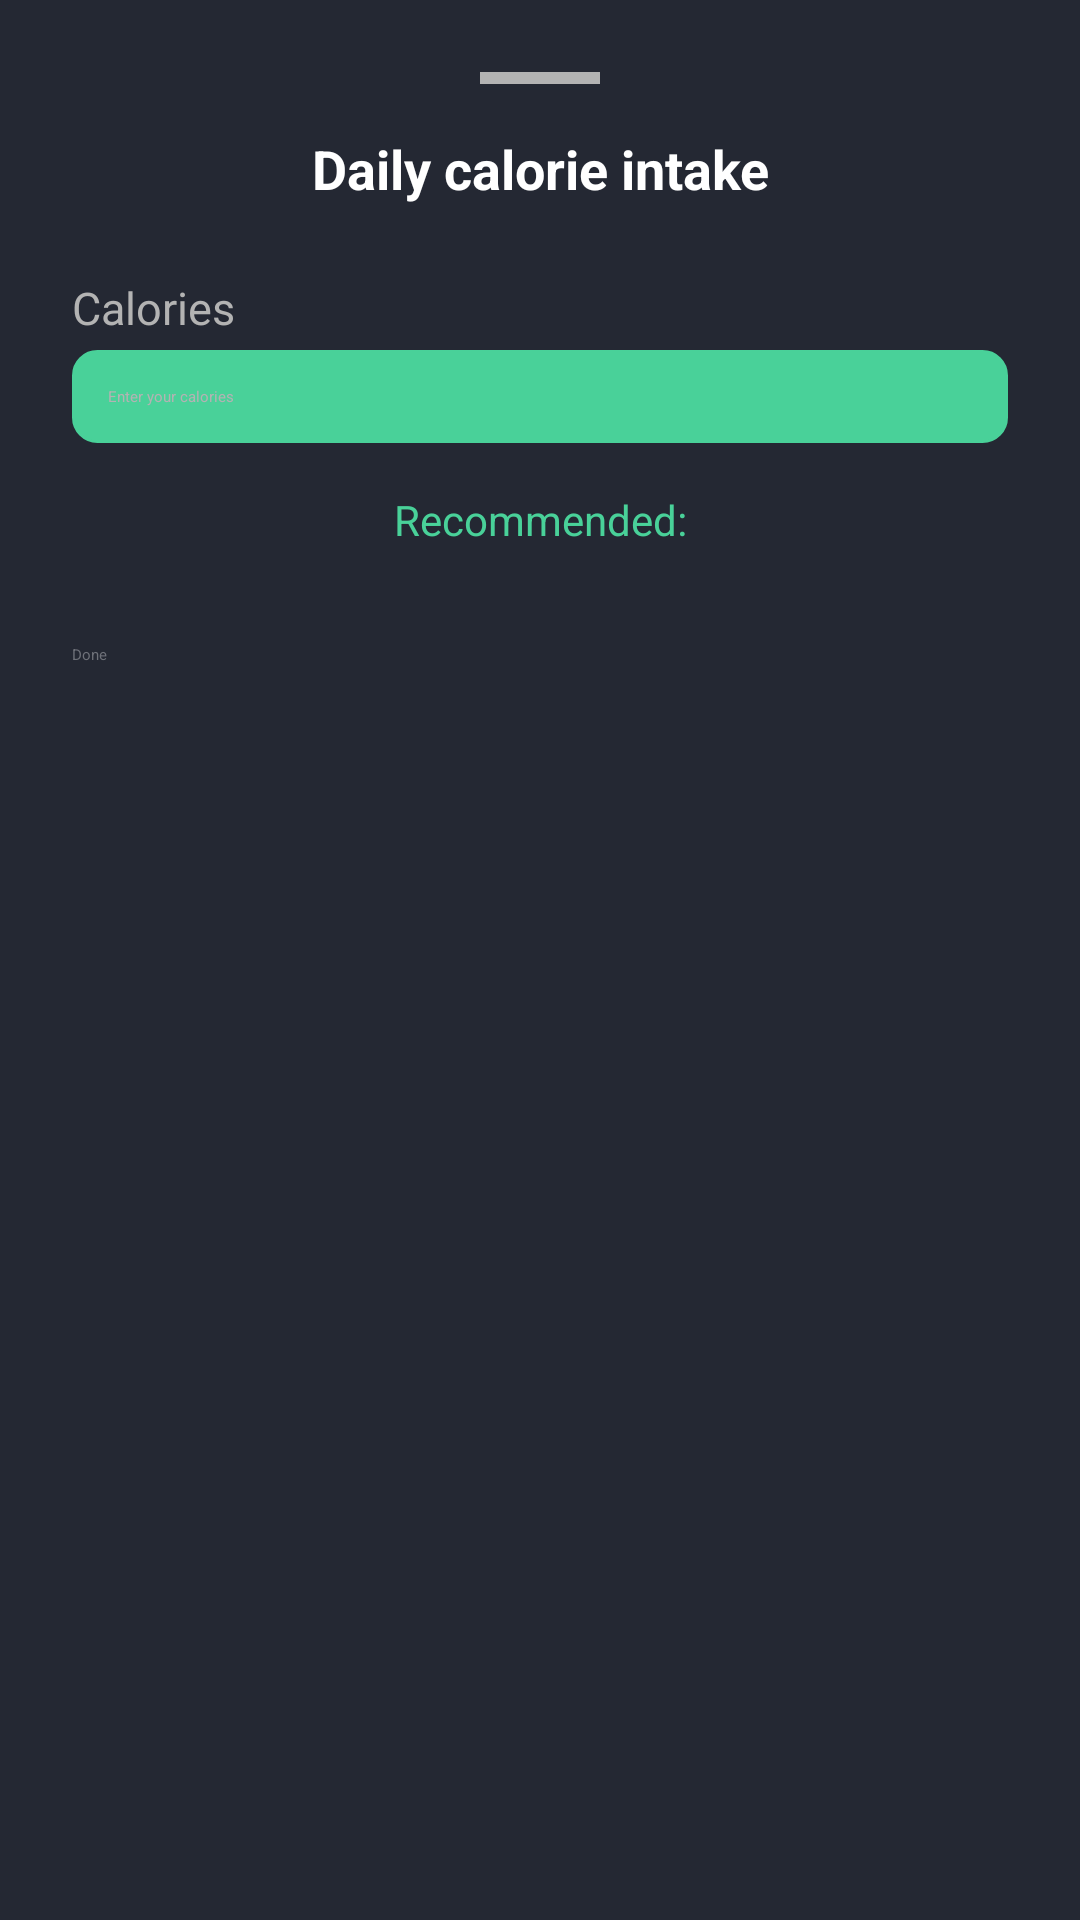

Here is an Android app screen rendered from its layout file. Give the layout XML and the strings, colors and styles it references.
<!-- AndroidManifest.xml: application theme Theme.SehatIn -->
<!-- res/layout/bottom_sheet_layout.xml -->
<?xml version="1.0" encoding="utf-8"?>
<LinearLayout xmlns:android="http://schemas.android.com/apk/res/android"
    xmlns:tools="http://schemas.android.com/tools"
    android:layout_width="match_parent"
    android:layout_height="match_parent"
    android:background="@color/surface_primary"
    android:orientation="vertical"
    android:padding="24dp">

    <View
        android:layout_width="40dp"
        android:layout_height="4dp"
        android:layout_gravity="center"
        android:background="@color/on_background"
        android:layout_marginBottom="16dp"
        android:backgroundTint="@color/on_background" />

    <TextView
        android:layout_width="match_parent"
        android:layout_height="wrap_content"
        android:text="@string/Bottom_Sheet_Title"
        android:textColor="@color/white"
        android:textSize="18sp"
        android:textStyle="bold"
        android:gravity="center"
        android:layout_marginBottom="24dp" />

    <TextView
        android:layout_width="wrap_content"
        android:layout_height="wrap_content"
        android:text="@string/calories"
        android:textColor="@color/text_color2"
        android:textSize="15sp"
        android:layout_marginBottom="4dp" />

    <EditText
        android:id="@+id/editTextCalories"
        android:layout_width="match_parent"
        android:layout_height="wrap_content"
        android:hint="@string/BottomSheet_EditText"
        android:inputType="number"
        android:textColor="@color/black"
        android:textColorHint="@color/on_background"
        android:backgroundTint="@color/button_color"
        android:padding="12dp"
        android:background="@drawable/edit_text_backgroud"
        android:layout_marginBottom="16dp" />

    <TextView
        android:id="@+id/textViewRecommendation"
        android:layout_width="match_parent"
        android:layout_height="wrap_content"
        android:text="@string/recommended"
        android:textColor="@color/button_color"
        android:textSize="14sp"
        android:gravity="center"
        android:layout_marginBottom="32dp" />

    <Button
        android:id="@+id/btnDone"
        android:layout_width="match_parent"
        android:layout_height="48dp"
        android:text="@string/BottomSheet_DoneButton"
        android:textAllCaps="false"
        android:textColor="@color/text_color1"
        android:backgroundTint="@color/button_color" />

</LinearLayout>
<!-- resources referenced by this layout -->
<resources>
  <color name="black">#FF000000</color>
  <color name="button_color">#49D199</color>
  <color name="on_background">#B3B3B3</color>
  <color name="surface_primary">#242833</color>
  <color name="text_color1">#6E7179</color>
  <color name="text_color2">#B3B3B3</color>
  <color name="white">#FFFFFFFF</color>
  <!-- drawable edit_text_backgroud (drawable) -->
  <shape xmlns:android="http://schemas.android.com/apk/res/android">
      <solid android:color="@color/surface_primary" />
      <stroke android:width="1dp" android:color="@color/button_color" />
      <corners android:radius="8dp" />
  </shape>
  <string name="BottomSheet_DoneButton">Done</string>
  <string name="BottomSheet_EditText">Enter your calories</string>
  <string name="Bottom_Sheet_Title">Daily calorie intake</string>
  <string name="calories">Calories</string>
  <string name="recommended">Recommended:</string>
</resources>
